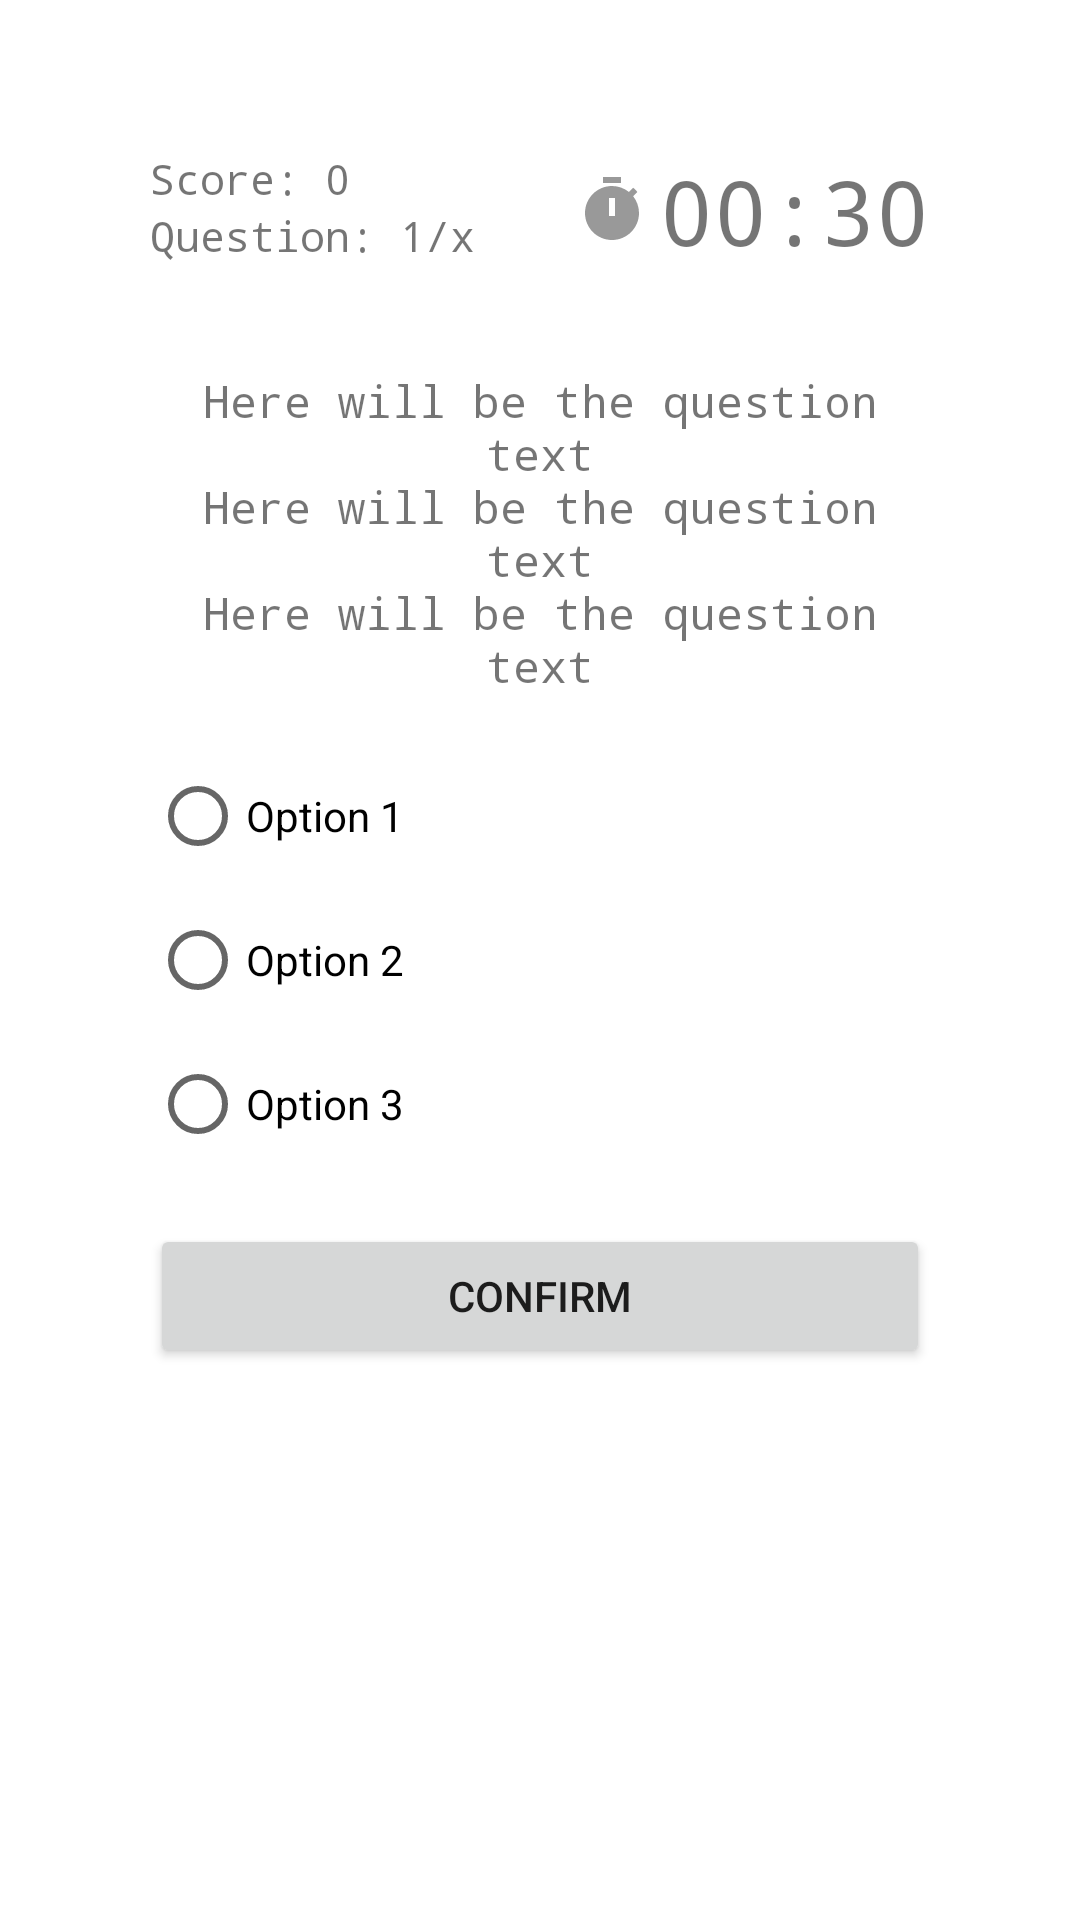

This screen was rendered from an Android layout file. Write that file and the resources it references.
<!-- AndroidManifest.xml: application theme Theme.HaSibal -->
<!-- res/layout/activity_quiz.xml -->
<?xml version="1.0" encoding="utf-8"?>
<RelativeLayout xmlns:android="http://schemas.android.com/apk/res/android"
    xmlns:app="http://schemas.android.com/apk/res-auto"
    xmlns:tools="http://schemas.android.com/tools"
    android:layout_width="match_parent"
    android:layout_height="match_parent"
    android:padding="50dp"
    tools:context=".QuizActivity">

    <TextView
        android:fontFamily="monospace"
        android:id="@+id/text_view_score"
        android:layout_width="wrap_content"
        android:layout_height="wrap_content"
        android:freezesText="true"
        android:text="@string/score_0"
         />

    <TextView
        android:fontFamily="monospace"
        android:id="@+id/text_view_question_count"
        android:freezesText="true"
        android:layout_width="wrap_content"
        android:layout_height="wrap_content"
        android:layout_below="@id/text_view_score"
        android:text="@string/question_1_x"
         />

    <TextView
        android:id="@+id/text_view_countdown"
        android:fontFamily="monospace"
        android:freezesText="true"
        android:layout_width="wrap_content"
        android:layout_height="wrap_content"
        android:layout_alignParentEnd="true"
        android:text="@string/_00_30"
        android:textSize="30sp"

        android:drawablePadding="4dp"
        app:drawableStartCompat="@drawable/ic_baseline_timer_24" />

    <TextView
        android:id="@+id/text_view_question"
        android:freezesText="true"
        android:fontFamily="monospace"
        android:layout_width="match_parent"
        android:layout_height="wrap_content"
        android:layout_above="@id/radio_group"
        android:layout_marginBottom="16dp"
        android:text="@string/here_will_be_the_question_text_nhere_will_be_the_question_text_nhere_will_be_the_question_text"
        android:textAlignment="center"
        android:textSize="15sp" />

    <RadioGroup
        android:id="@+id/radio_group"
        android:freezesText="true"
        android:layout_width="wrap_content"
        android:layout_height="wrap_content"
        android:layout_centerVertical="true">

        <RadioButton
            android:id="@+id/radio_button1"
            android:layout_width="wrap_content"
            android:freezesText="true"
            android:layout_height="wrap_content"
            android:text="@string/option_1" />

        <RadioButton
            android:id="@+id/radio_button2"
            android:freezesText="true"
            android:layout_width="wrap_content"
            android:layout_height="wrap_content"
            android:text="@string/option_2" />

        <RadioButton
            android:id="@+id/radio_button3"
            android:layout_width="wrap_content"
            android:freezesText="true"
            android:layout_height="wrap_content"
            android:text="@string/option_3" />

    </RadioGroup>

    <Button
        android:id="@+id/button_confirm_next"
        android:layout_width="match_parent"
        android:layout_height="wrap_content"
        android:freezesText="true"
        android:layout_below="@id/radio_group"
        android:layout_marginTop="16dp"
        android:text="@string/confirm" />

</RelativeLayout>
<!-- resources referenced by this layout -->
<resources>
  <!-- drawable ic_baseline_timer_24 (drawable) -->
  <vector android:height="24dp" android:tint="#999999"
      android:viewportHeight="24" android:viewportWidth="24"
      android:width="24dp" xmlns:android="http://schemas.android.com/apk/res/android">
      <path android:fillColor="@android:color/white" android:pathData="M9,1h6v2h-6z"/>
      <path android:fillColor="@android:color/white" android:pathData="M19.03,7.39l1.42,-1.42c-0.43,-0.51 -0.9,-0.99 -1.41,-1.41l-1.42,1.42C16.07,4.74 14.12,4 12,4c-4.97,0 -9,4.03 -9,9c0,4.97 4.02,9 9,9s9,-4.03 9,-9C21,10.88 20.26,8.93 19.03,7.39zM13,14h-2V8h2V14z"/>
  </vector>
  <string name="_00_30">00:30</string>
  <string name="confirm">Confirm</string>
  <string name="here_will_be_the_question_text_nhere_will_be_the_question_text_nhere_will_be_the_question_text">Here will be the question text\nHere will be the question text\nHere will be the question text</string>
  <string name="option_1">Option 1</string>
  <string name="option_2">Option 2</string>
  <string name="option_3">Option 3</string>
  <string name="question_1_x">Question: 1/x</string>
  <string name="score_0">Score: 0</string>
  <style name="Theme.HaSibal" parent="Theme.MaterialComponents.DayNight.DarkActionBar">
          
          <item name="colorPrimary">@color/black</item>
          <item name="colorPrimaryVariant">@color/purple_700</item>
          <item name="colorOnPrimary">@color/white</item>
          
          <item name="colorSecondary">@color/teal_200</item>
          <item name="colorSecondaryVariant">@color/teal_700</item>
          <item name="colorOnSecondary">@color/black</item>
          
          <item name="android:statusBarColor">?attr/colorPrimary</item>
          
  
      </style>
  <color name="black">#FF000000</color>
  <color name="purple_700">#FF3700B3</color>
  <color name="white">#FFFFFFFF</color>
  <color name="teal_200">#FF03DAC5</color>
  <color name="teal_700">#FF018786</color>
</resources>
